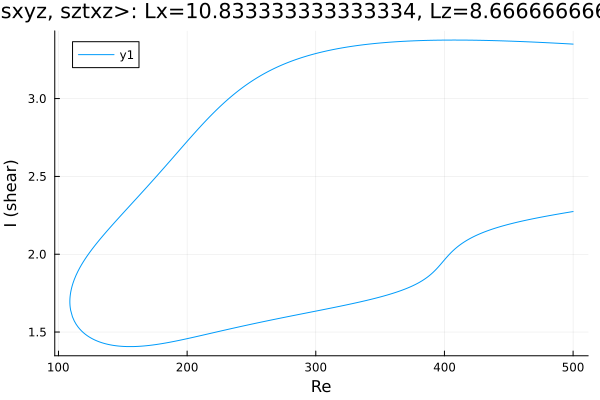

The data file committed next to this chart (first rows):
Re, shear
500.0, 3.35
499.5, 3.35
498.1, 3.351
496.6, 3.352
495.2, 3.352
493.8, 3.353
492.4, 3.353
491, 3.354
489.6, 3.355
488.2, 3.355
486.7, 3.356
485.3, 3.357
483.9, 3.357
482.5, 3.358
481.1, 3.358
479.7, 3.359
478.3, 3.36
476.8, 3.36
475.4, 3.361
474, 3.361
472.6, 3.362
471.2, 3.362
469.8, 3.363
468.4, 3.363
466.9, 3.364
465.5, 3.364
464.1, 3.365
462.7, 3.365
461.3, 3.366
459.9, 3.366
458.5, 3.367
457, 3.367
455.6, 3.368
454.2, 3.368
452.8, 3.369
451.4, 3.369
450, 3.369
448.6, 3.37
447.2, 3.37
445.7, 3.371
444.3, 3.371
442.9, 3.371
441.5, 3.372
440.1, 3.372
438.7, 3.372
437.3, 3.373
435.8, 3.373
434.4, 3.373
433, 3.373
431.6, 3.374
430.2, 3.374
428.8, 3.374
427.4, 3.374
425.9, 3.375
424.5, 3.375
423.1, 3.375
421.7, 3.375
420.3, 3.375
418.9, 3.375
417.5, 3.376
... 561 more rows
